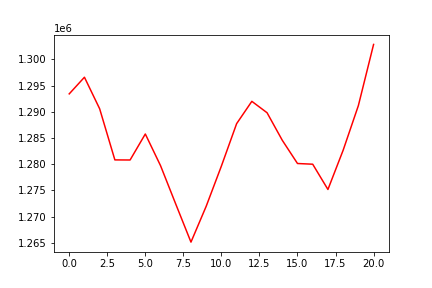

The file beside this chart, header and first rows:
, 0
0, 1293403
1, 1296581
2, 1290559
3, 1280804
4, 1280786
5, 1285749
6, 1279710
7, 1272380
8, 1265115
9, 1271950
10, 1279633
11, 1287719
12, 1291981
13, 1289804
14, 1284552
15, 1280117
16, 1279983
17, 1275162
18, 1282652
19, 1291163
20, 1302837
